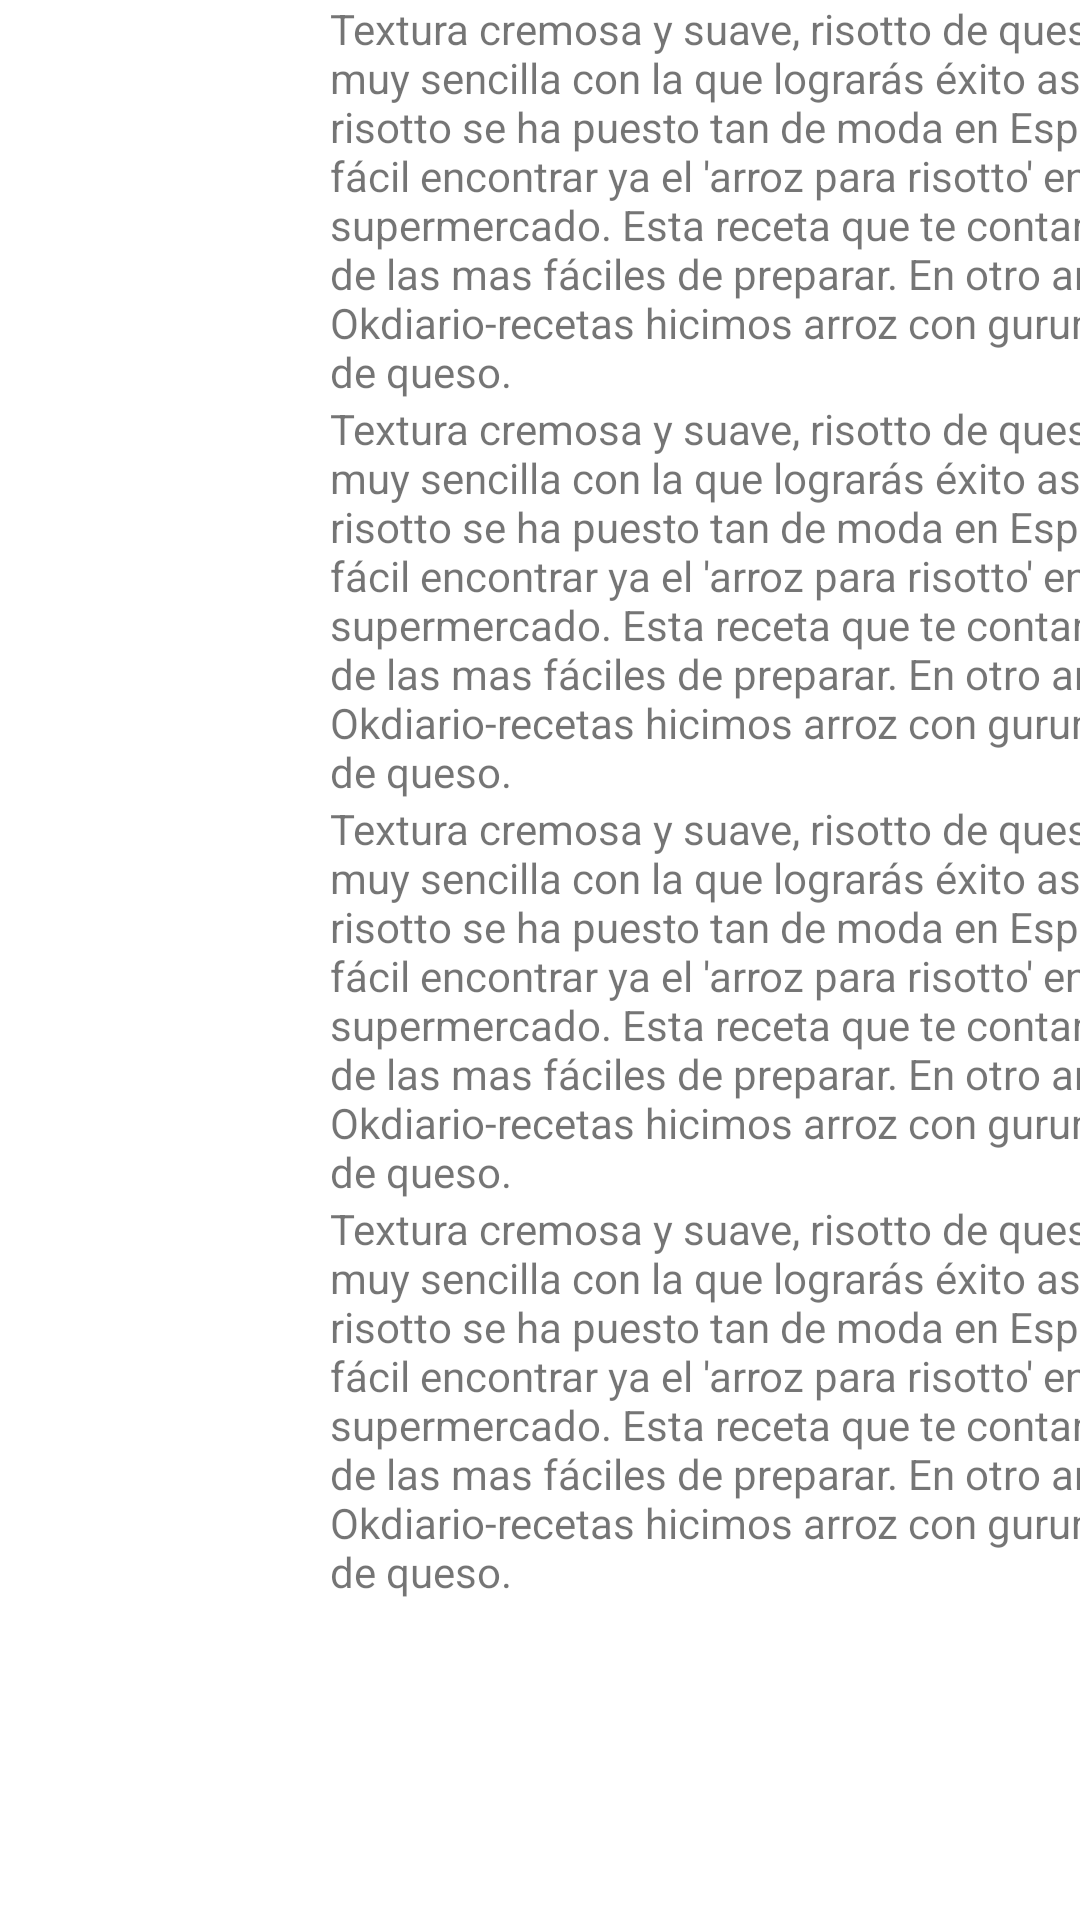

Android layout source for this screen:
<!-- AndroidManifest.xml: application theme AppTheme -->
<!-- res/layout/content_scrolling.xml -->
<?xml version="1.0" encoding="utf-8"?>
<ScrollView xmlns:android="http://schemas.android.com/apk/res/android"
    android:layout_width="match_parent"
    android:layout_height="wrap_content"
    android:layout_marginTop="314dp"
    android:layout_marginBottom="137dp">

    <TableLayout
            android:layout_width="wrap_content"
            android:layout_height="wrap_content"
            android:stretchColumns="0,1">

            <TableRow>

                <ImageView
                    android:id="@+id/recipe_1_imageview"
                    android:layout_width="100dp"
                    android:layout_height="wrap_content"
                    android:layout_marginLeft="5dip"
                    android:layout_marginRight="5dip"
                    android:layout_marginTop="10dip"
                    android:src="@drawable/breakfast">
                </ImageView>
                <TextView
                    android:id="@+id/recipe_1_description"
                    android:layout_width="wrap_content"
                    android:layout_height="wrap_content"
                    android:text="@string/risoto1">
                </TextView>
            </TableRow>
            <TableRow>

                <ImageView
                    android:id="@+id/recipe_2_imageview"
                    android:layout_width="100dp"
                    android:layout_height="wrap_content"
                    android:layout_marginLeft="5dip"
                    android:layout_marginRight="5dip"
                    android:layout_marginTop="10dip"
                    android:src="@drawable/breakfast">
                </ImageView>
                <TextView
                    android:id="@+id/recipe_2_description"
                    android:layout_width="wrap_content"
                    android:layout_height="wrap_content"
                    android:text="@string/risoto1">
                </TextView>
            </TableRow>
            <TableRow>

                <ImageView
                    android:id="@+id/recipe_3_imageview"
                    android:layout_width="100dp"
                    android:layout_height="wrap_content"
                    android:layout_marginLeft="5dip"
                    android:layout_marginRight="5dip"
                    android:layout_marginTop="10dip"
                    android:src="@drawable/breakfast">
                </ImageView>
                <TextView
                    android:id="@+id/recipe_3_description"
                    android:layout_width="wrap_content"
                    android:layout_height="wrap_content"
                    android:text="@string/risoto1">
                </TextView>
            </TableRow>
            <TableRow>

                <ImageView
                    android:id="@+id/recipe_4_imageview"
                    android:layout_width="100dp"
                    android:layout_height="wrap_content"
                    android:layout_marginLeft="5dip"
                    android:layout_marginRight="5dip"
                    android:layout_marginTop="10dip"
                    android:src="@drawable/breakfast">
                </ImageView>

                <TextView
                    android:id="@+id/recipe_4_description"
                    android:layout_width="wrap_content"
                    android:layout_height="wrap_content"
                    android:text="@string/risoto1">
                </TextView>
        </TableRow>


        </TableLayout>

</ScrollView>
<!-- resources referenced by this layout -->
<resources>
  <string name="risoto1">Textura cremosa y suave, risotto de queso, una receta muy sencilla con la que lograrás éxito asegurado. El risotto se ha puesto tan de moda en España que es fácil encontrar ya el \'arroz para risotto\' en cualquier supermercado. Esta receta que te contamos es una de las mas fáciles de preparar. En otro artículo de Okdiario-recetas hicimos arroz con gurumelos, hoy risotto de queso.</string>
  <style name="AppTheme" parent="Theme.MaterialComponents.Light.NoActionBar">
          
          <item name="colorPrimary">@color/colorPrimary</item>
          <item name="colorPrimaryDark">@color/colorPrimaryDark</item>
          <item name="colorAccent">@color/colorAccent</item>
      </style>
  <color name="colorPrimary">#98999b</color>
  <color name="colorPrimaryDark">#404041</color>
  <color name="colorAccent">#d2d0d1</color>
</resources>
